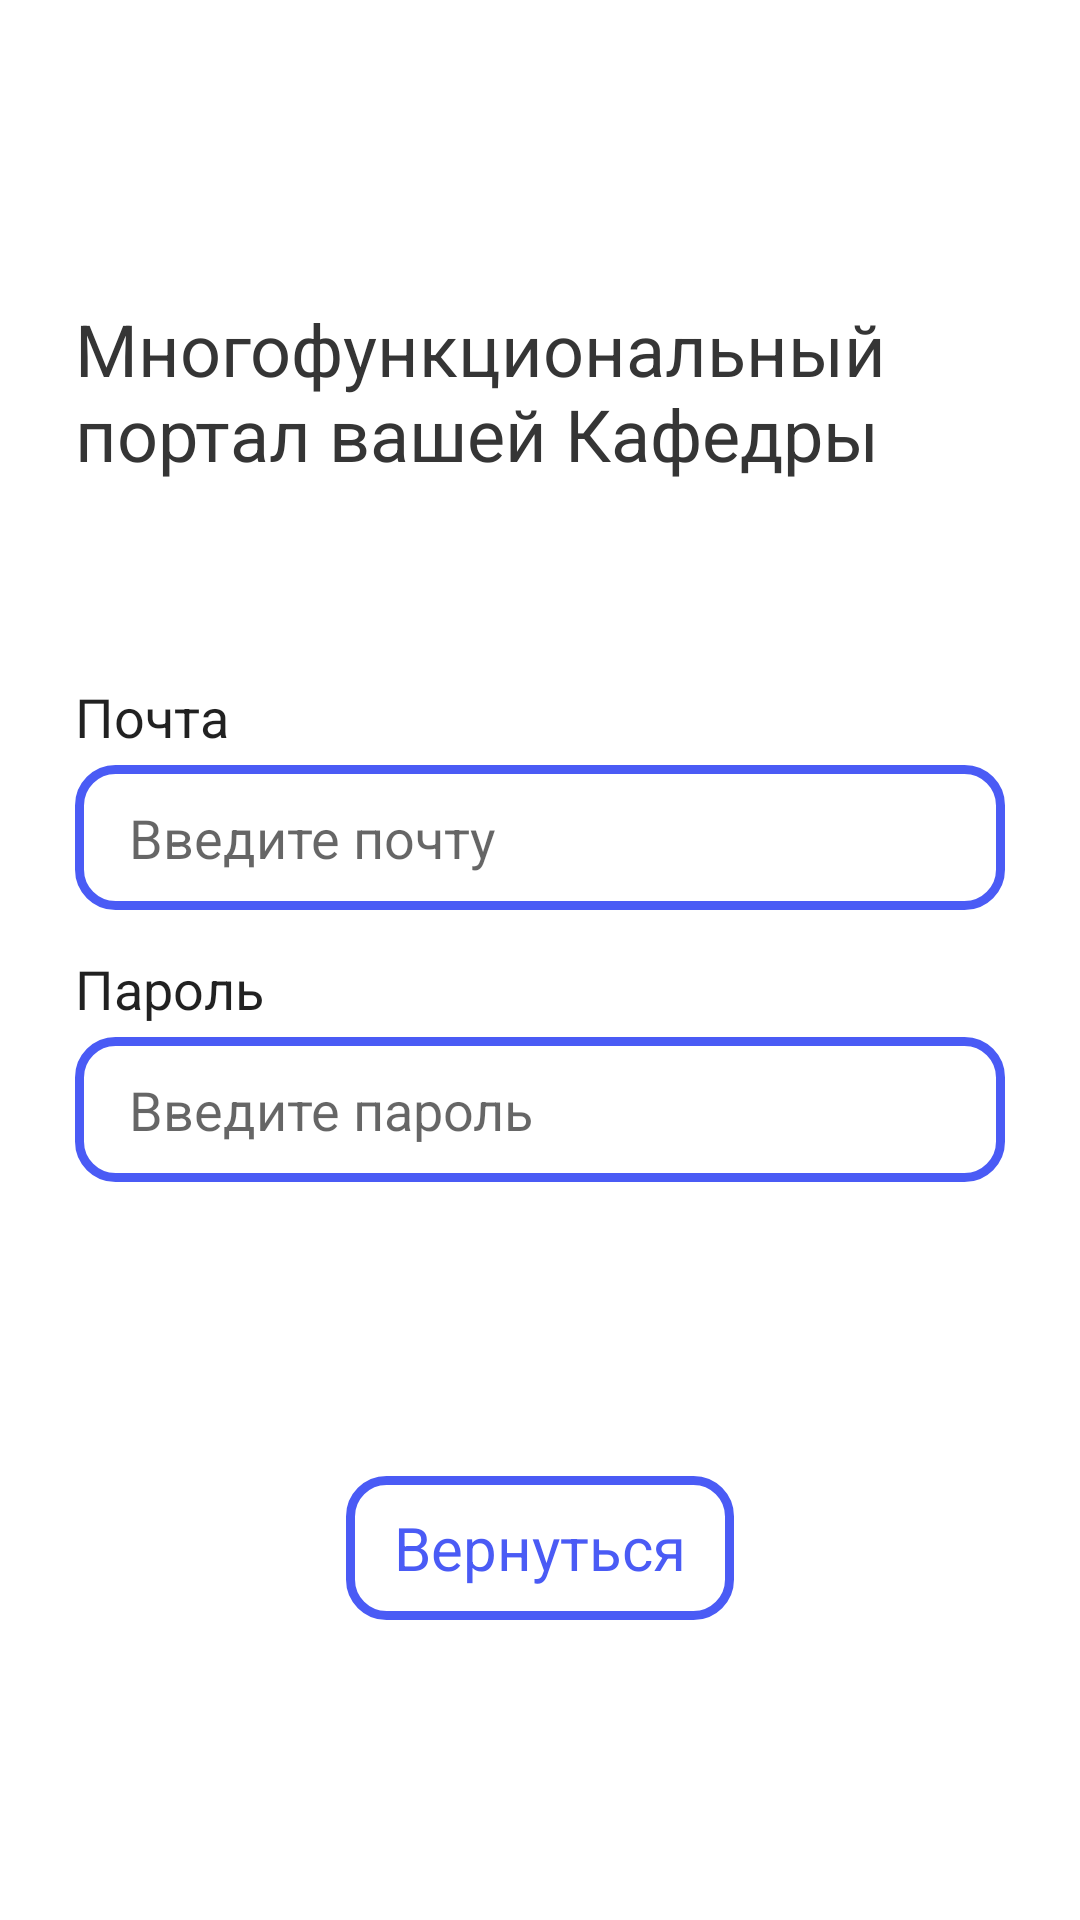

The Android layout XML behind this screen, and the referenced resources:
<!-- AndroidManifest.xml: application theme Theme.Kafedra -->
<!-- res/layout/fragment_auth.xml -->
<?xml version="1.0" encoding="utf-8"?>
<androidx.constraintlayout.widget.ConstraintLayout xmlns:android="http://schemas.android.com/apk/res/android"
    xmlns:app="http://schemas.android.com/apk/res-auto"
    xmlns:tools="http://schemas.android.com/tools"
    android:layout_width="match_parent"
    android:layout_height="match_parent"
    android:background="#FFFFFF"
    android:paddingStart="25dp"
    android:paddingEnd="25dp"
    tools:context=".presentation.auth.AuthFragment">


    <TextView
        android:id="@+id/textView5"
        android:layout_width="0dp"
        android:layout_height="wrap_content"
        android:layout_marginTop="100dp"
        android:text="@string/reg_auth_title"
        android:theme="@style/textLarge"
        app:layout_constraintEnd_toEndOf="parent"
        app:layout_constraintStart_toStartOf="parent"
        app:layout_constraintTop_toTopOf="parent" />

    <TextView
        android:id="@+id/textView2"
        style="@style/textMedium"
        android:layout_width="match_parent"
        android:layout_height="wrap_content"
        android:layout_marginBottom="4dp"
        android:text="@string/email"
        app:layout_constraintBottom_toTopOf="@+id/role_field4"
        app:layout_constraintEnd_toEndOf="parent"
        app:layout_constraintStart_toStartOf="parent" />

    <EditText
        android:id="@+id/role_field4"
        style="@style/edittext"
        android:layout_width="match_parent"
        android:layout_height="wrap_content"
        android:layout_marginBottom="14dp"
        android:background="@drawable/secondary_button"
        android:ems="10"
        android:hint="@string/enter_email"
        android:inputType="textPersonName"
        app:layout_constraintBottom_toTopOf="@+id/textView3"
        app:layout_constraintEnd_toEndOf="parent"
        app:layout_constraintStart_toStartOf="parent" />

    <TextView
        android:id="@+id/textView3"
        style="@style/textMedium"
        android:layout_width="match_parent"
        android:layout_height="wrap_content"
        android:layout_marginBottom="4dp"
        android:text="@string/password"
        app:layout_constraintBottom_toTopOf="@+id/role_field5"
        app:layout_constraintEnd_toEndOf="parent"
        app:layout_constraintStart_toStartOf="parent" />

    <EditText
        android:id="@+id/role_field5"
        style="@style/edittext"
        android:layout_width="match_parent"
        android:layout_height="wrap_content"
        android:layout_marginBottom="36dp"
        android:background="@drawable/secondary_button"
        android:ems="10"
        android:hint="@string/enter_password"
        android:inputType="textPassword"
        app:layout_constraintBottom_toTopOf="@+id/auth_button"
        app:layout_constraintEnd_toEndOf="parent"
        app:layout_constraintStart_toStartOf="parent" />

    <Button
        android:id="@+id/auth_button"
        style="@style/button.primary"
        android:layout_width="wrap_content"
        android:layout_height="wrap_content"
        android:layout_marginBottom="14dp"
        android:background="@drawable/primary_button_ripple"
        android:paddingStart="48dp"
        android:paddingEnd="48dp"
        android:text="@string/sign_in"
        app:layout_constraintBottom_toTopOf="@+id/go_back_button"
        app:layout_constraintEnd_toEndOf="parent"
        app:layout_constraintStart_toStartOf="parent" />

    <Button
        android:id="@+id/go_back_button"
        style="@style/button.secondary"
        android:layout_width="wrap_content"
        android:layout_height="wrap_content"
        android:layout_marginBottom="100dp"
        android:background="@drawable/secondary_button_ripple"
        android:text="@string/go_back"
        app:layout_constraintBottom_toBottomOf="parent"
        app:layout_constraintEnd_toEndOf="parent"
        app:layout_constraintStart_toStartOf="parent" />
</androidx.constraintlayout.widget.ConstraintLayout>
<!-- resources referenced by this layout -->
<resources>
  <!-- drawable secondary_button (drawable) -->
  <?xml version="1.0" encoding="utf-8"?>
  <shape xmlns:android="http://schemas.android.com/apk/res/android"
      android:shape="rectangle">
      <solid android:color="@android:color/transparent" />
      <stroke android:color="@color/purple" android:width="3dp" />
      <corners android:radius="12dp" />
  </shape>
  <string name="email">Почта</string>
  <string name="enter_email">Введите почту</string>
  <string name="enter_password">Введите пароль</string>
  <string name="go_back">Вернуться</string>
  <string name="password">Пароль</string>
  <string name="reg_auth_title">Многофункциональный портал вашей Кафедры</string>
  <string name="sign_in">Войти</string>
  <style name="button.primary" parent="android:Widget.Button">
          <item name="android:textColor">@color/white</item>
          <item name="android:textSize">20sp</item>
          <item name="android:paddingStart">16dp</item>
          <item name="android:paddingEnd">16dp</item>
          <item name="android:paddingTop">4dp</item>
          <item name="android:paddingBottom">4dp</item>
      </style>
  <style name="button.secondary" parent="android:Widget.Button">
          <item name="android:textColor">@color/purple</item>
          <item name="strokeColor">@color/purple</item>
          <item name="strokeWidth">3dp</item>
          <item name="android:textSize">20sp</item>
          <item name="android:paddingStart">16dp</item>
          <item name="android:paddingEnd">16dp</item>
          <item name="android:paddingTop">4dp</item>
          <item name="android:paddingBottom">4dp</item>
      </style>
  <style name="edittext" parent="android:Widget.EditText">
          <item name="android:textColor">@color/black_35</item>
          <item name="android:textSize">18sp</item>
          <item name="android:background">@color/white</item>
          <item name="android:paddingStart">18dp</item>
          <item name="android:paddingEnd">18dp</item>
          <item name="android:paddingTop">12dp</item>
          <item name="android:paddingBottom">12dp</item>
      </style>
  <style name="textLarge" parent="android:Theme">
          <item name="android:textViewStyle">@style/theme</item>
          <item name="android:textSize">24sp</item>
      </style>
  <style name="textMedium" parent="android:Theme">
          <item name="android:textViewStyle">@style/theme</item>
          <item name="android:textSize">18sp</item>
      </style>
  <style name="Theme.Kafedra" parent="Theme.MaterialComponents.DayNight.NoActionBar">
          
          <item name="colorPrimary">@color/purple</item>
          <item name="colorOnPrimary">@color/white</item>
          
          <item name="colorSecondary">@color/purple_dark</item>
          <item name="colorSecondaryVariant">@color/purple_dark</item>
          <item name="colorOnSecondary">@color/black</item>
          
          <item name="android:statusBarColor">@color/purple</item>
          
      </style>
  <color name="purple_dark">#3341BC</color>
  <color name="purple">#4A5BF5</color>
  <!-- drawable primary_button (drawable) -->
  <?xml version="1.0" encoding="utf-8"?>
  <shape xmlns:android="http://schemas.android.com/apk/res/android"
      android:shape="rectangle">
  
      <corners android:radius="12dp" />
  </shape>
  <color name="purple_light">#8490F6</color>
  <color name="white">#FFFFFFFF</color>
  <color name="black_35">#353535</color>
  <style name="theme" parent="android:Widget.TextView">
          <item name="android:textColor">@color/black_35</item>
  
      </style>
  <color name="black">#FF000000</color>
</resources>
